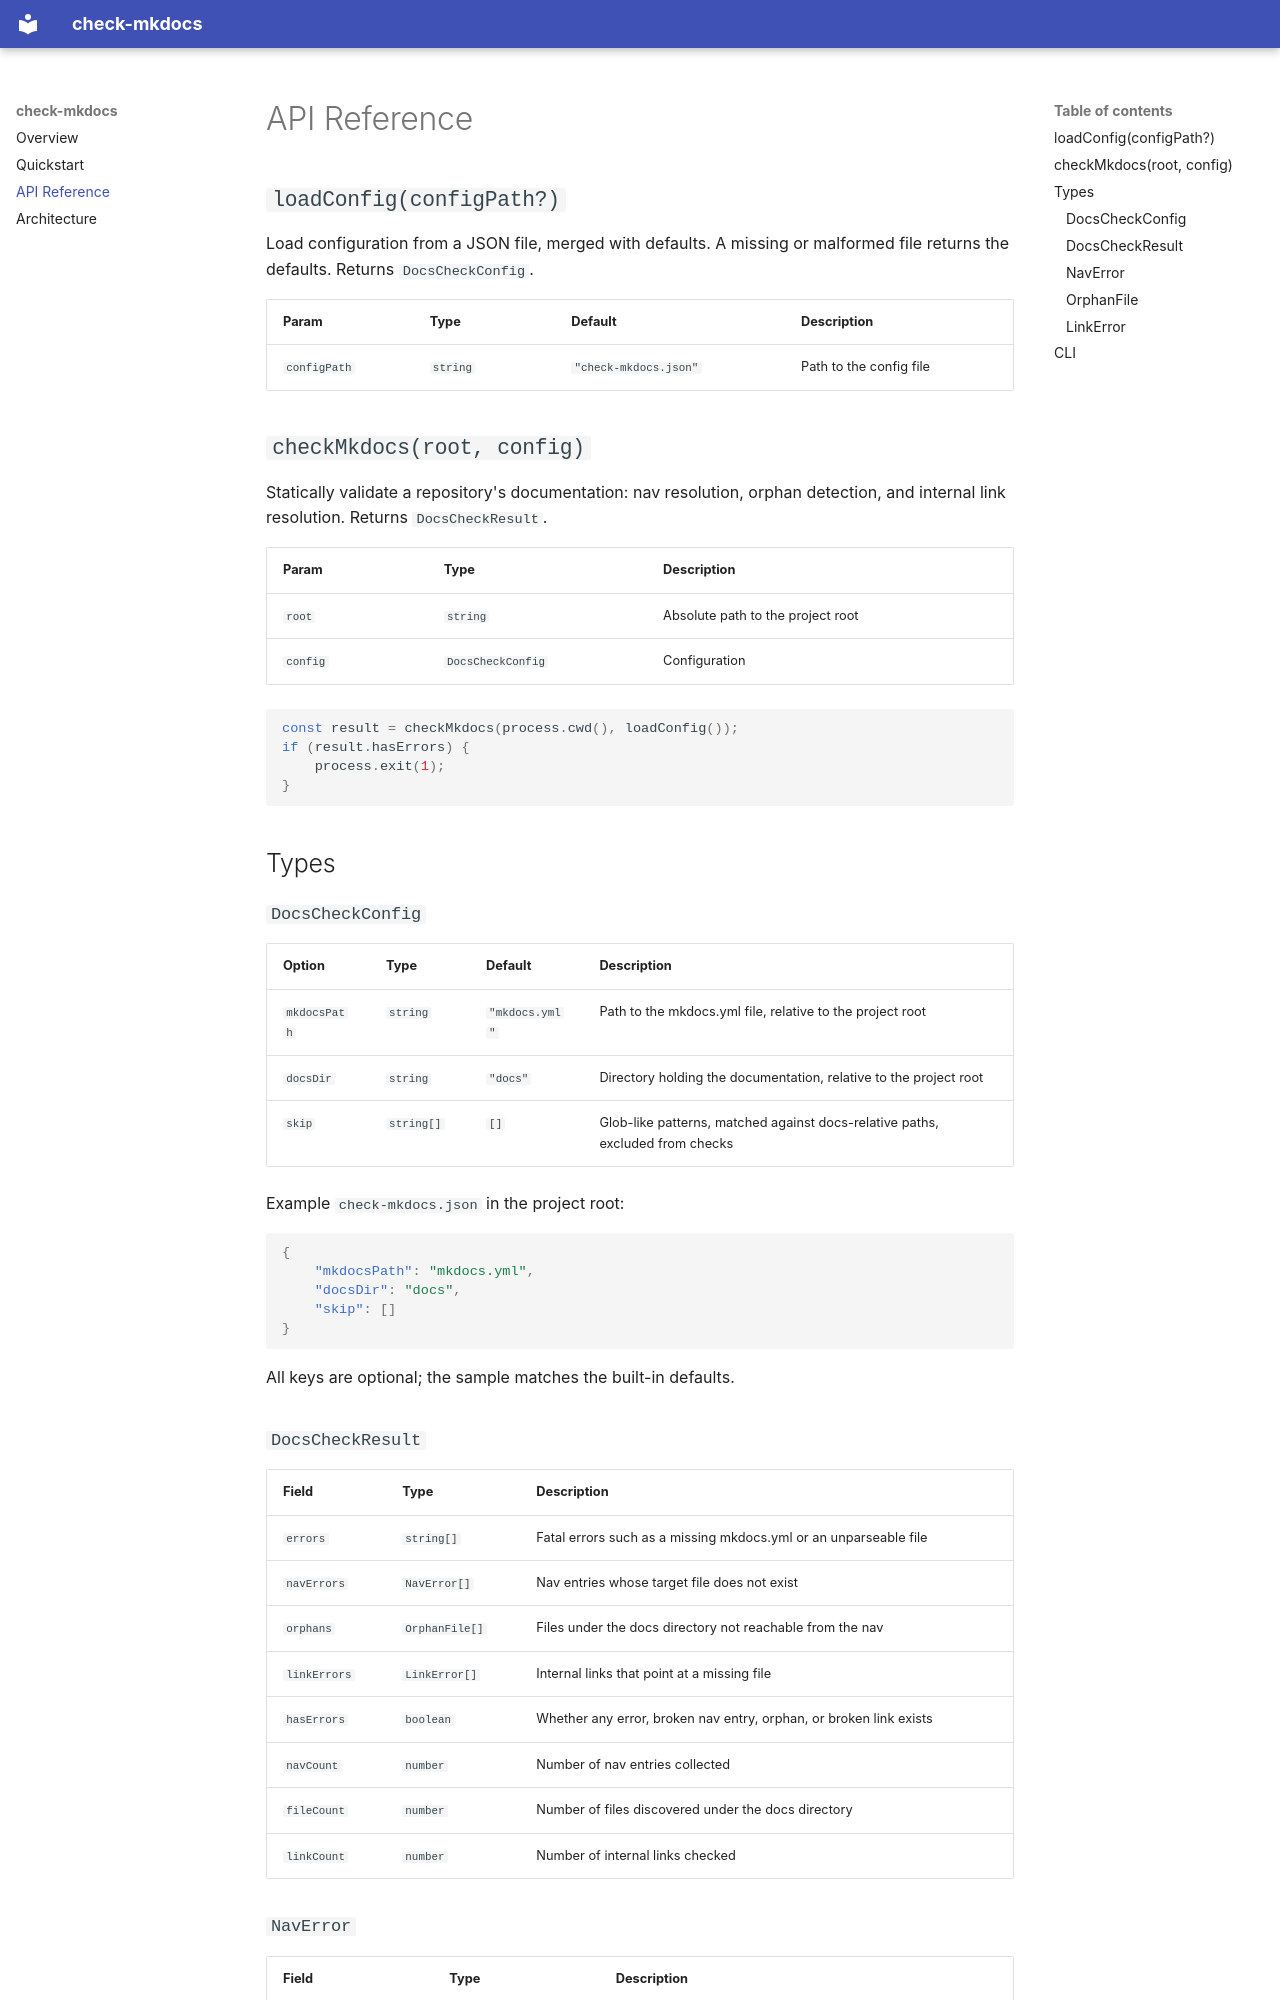

repository: johanneslatzel/check-mkdocs · page: api-reference/index.html · generator: mkdocs

# API Reference

## `loadConfig(configPath?)`

Load configuration from a JSON file, merged with defaults. A missing or malformed file returns the defaults. Returns `DocsCheckConfig`.

| Param        | Type     | Default               | Description             |
| ------------ | -------- | --------------------- | ----------------------- |
| `configPath` | `string` | `"check-mkdocs.json"` | Path to the config file |

## `checkMkdocs(root, config)`

Statically validate a repository's documentation: nav resolution, orphan detection, and internal link resolution. Returns `DocsCheckResult`.

| Param    | Type              | Description                       |
| -------- | ----------------- | --------------------------------- |
| `root`   | `string`          | Absolute path to the project root |
| `config` | `DocsCheckConfig` | Configuration                     |

```ts
const result = checkMkdocs(process.cwd(), loadConfig());
if (result.hasErrors) {
    process.exit(1);
}
```

## Types

### `DocsCheckConfig`

| Option       | Type       | Default        | Description                                                                   |
| ------------ | ---------- | -------------- | ----------------------------------------------------------------------------- |
| `mkdocsPath` | `string`   | `"mkdocs.yml"` | Path to the mkdocs.yml file, relative to the project root                     |
| `docsDir`    | `string`   | `"docs"`       | Directory holding the documentation, relative to the project root             |
| `skip`       | `string[]` | `[]`           | Glob-like patterns, matched against docs-relative paths, excluded from checks |

Example `check-mkdocs.json` in the project root:

```json
{
    "mkdocsPath": "mkdocs.yml",
    "docsDir": "docs",
    "skip": []
}
```

All keys are optional; the sample matches the built-in defaults.
